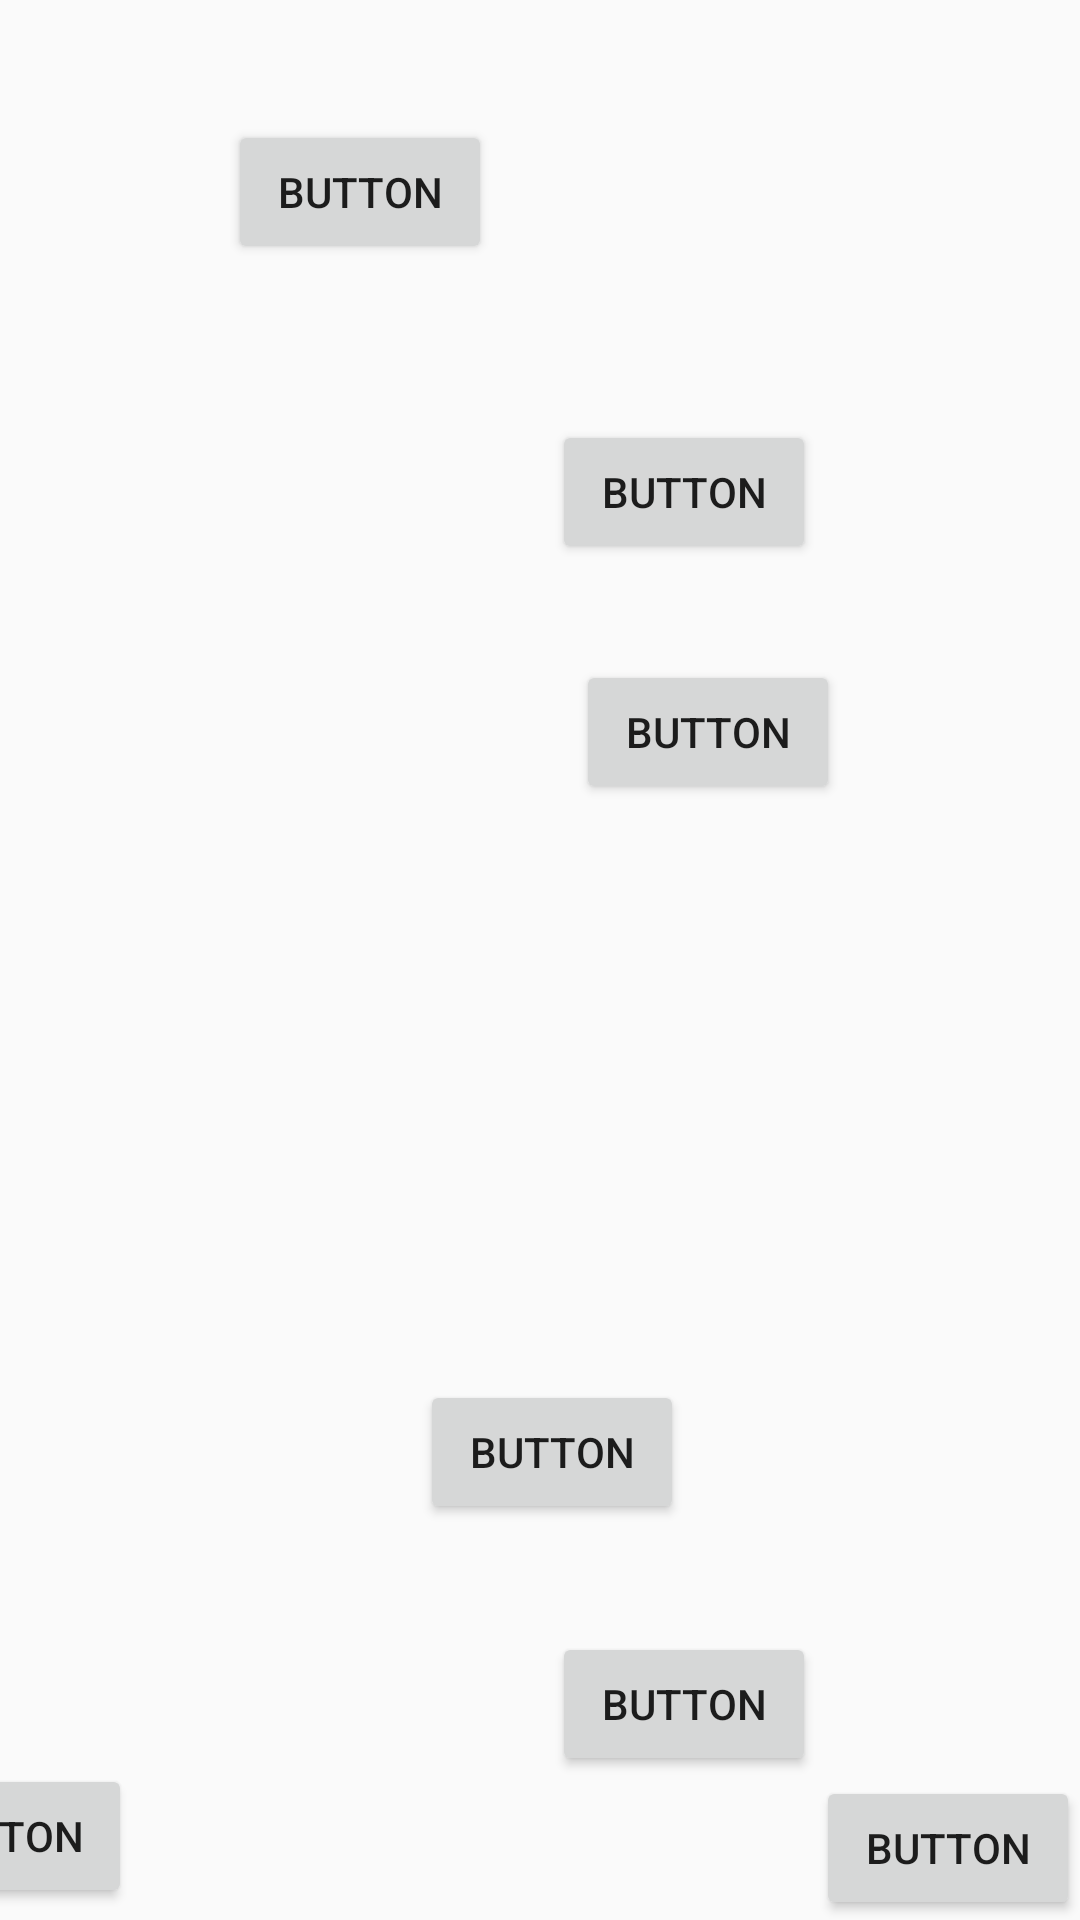

Reconstruct the res/layout file that produces this screen, plus the resources it refers to.
<!-- AndroidManifest.xml: application theme Theme.Maleku -->
<!-- res/layout/h6p6.xml -->
<?xml version="1.0" encoding="utf-8"?>
<android.support.constraint.ConstraintLayout xmlns:android="http://schemas.android.com/apk/res/android"
    xmlns:app="http://schemas.android.com/apk/res-auto"
    xmlns:tools="http://schemas.android.com/tools"
android:layout_width="match_parent"
    android:layout_height="match_parent"
    android:background="@drawable/novela_grafica_ec408_imprimir_12x18_2_compressed_pages_to_jpg_0064"
    tools:context
    =".Chapter6Part6">

    <Button
        android:id="@+id/returnBtn56"
        android:layout_width="wrap_content"
        android:layout_height="wrap_content"
        android:layout_marginEnd="316dp"
        android:layout_marginBottom="4dp"
        android:onClick="goPrevious"
        android:text="Button"
        app:layout_constraintBottom_toBottomOf="parent"
        app:layout_constraintEnd_toEndOf="parent" />

    <Button
        android:id="@+id/goH1P2"
        android:layout_width="wrap_content"
        android:layout_height="wrap_content"
        android:onClick="go_h6p7"
        android:text="Button"
        app:layout_constraintBottom_toBottomOf="parent"
        app:layout_constraintEnd_toEndOf="parent" />

    <Button
        android:id="@+id/button124"
        android:layout_width="wrap_content"
        android:layout_height="wrap_content"
        android:layout_marginStart="76dp"
        android:layout_marginTop="40dp"
        android:onClick="audio"
        android:text="Button"
        app:layout_constraintStart_toStartOf="parent"
        app:layout_constraintTop_toTopOf="parent" />

    <Button
        android:id="@+id/button125"
        android:layout_width="wrap_content"
        android:layout_height="wrap_content"
        android:layout_marginTop="140dp"
        android:layout_marginEnd="88dp"
        android:onClick="audio2_1"
        android:text="Button"
        app:layout_constraintEnd_toEndOf="parent"
        app:layout_constraintTop_toTopOf="parent" />

    <Button
        android:id="@+id/button126"
        android:layout_width="wrap_content"
        android:layout_height="wrap_content"
        android:layout_marginEnd="132dp"
        android:layout_marginBottom="132dp"
        android:onClick="audio3_1"
        android:text="Button"
        app:layout_constraintBottom_toBottomOf="parent"
        app:layout_constraintEnd_toEndOf="parent" />

    <Button
        android:id="@+id/button191"
        android:layout_width="wrap_content"
        android:layout_height="wrap_content"
        android:layout_marginTop="32dp"
        android:layout_marginEnd="80dp"
        android:onClick="audio2_2"
        android:text="Button"
        app:layout_constraintEnd_toEndOf="parent"
        app:layout_constraintTop_toBottomOf="@+id/button125" />

    <Button
        android:id="@+id/button192"
        android:layout_width="wrap_content"
        android:layout_height="wrap_content"
        android:layout_marginTop="36dp"
        android:layout_marginEnd="88dp"
        android:onClick="audio3_2"
        android:text="Button"
        app:layout_constraintEnd_toEndOf="parent"
        app:layout_constraintTop_toBottomOf="@+id/button126" />

</android.support.constraint.ConstraintLayout>
<!-- resources referenced by this layout -->
<resources>
  <style name="Theme.Maleku" parent="Theme.AppCompat.Light.DarkActionBar">
          
          <item name="colorPrimary">@color/black</item>
          <item name="colorPrimaryDark">@color/black</item>
          <item name="colorAccent">@color/teal_200</item>
          
      </style>
  <!-- not gathered from this repository: default colours our renderer supplied (Android Studio template values) -->
  <color name="teal_200">#FF03DAC5</color>
  <color name="black">#FF000000</color>
</resources>
